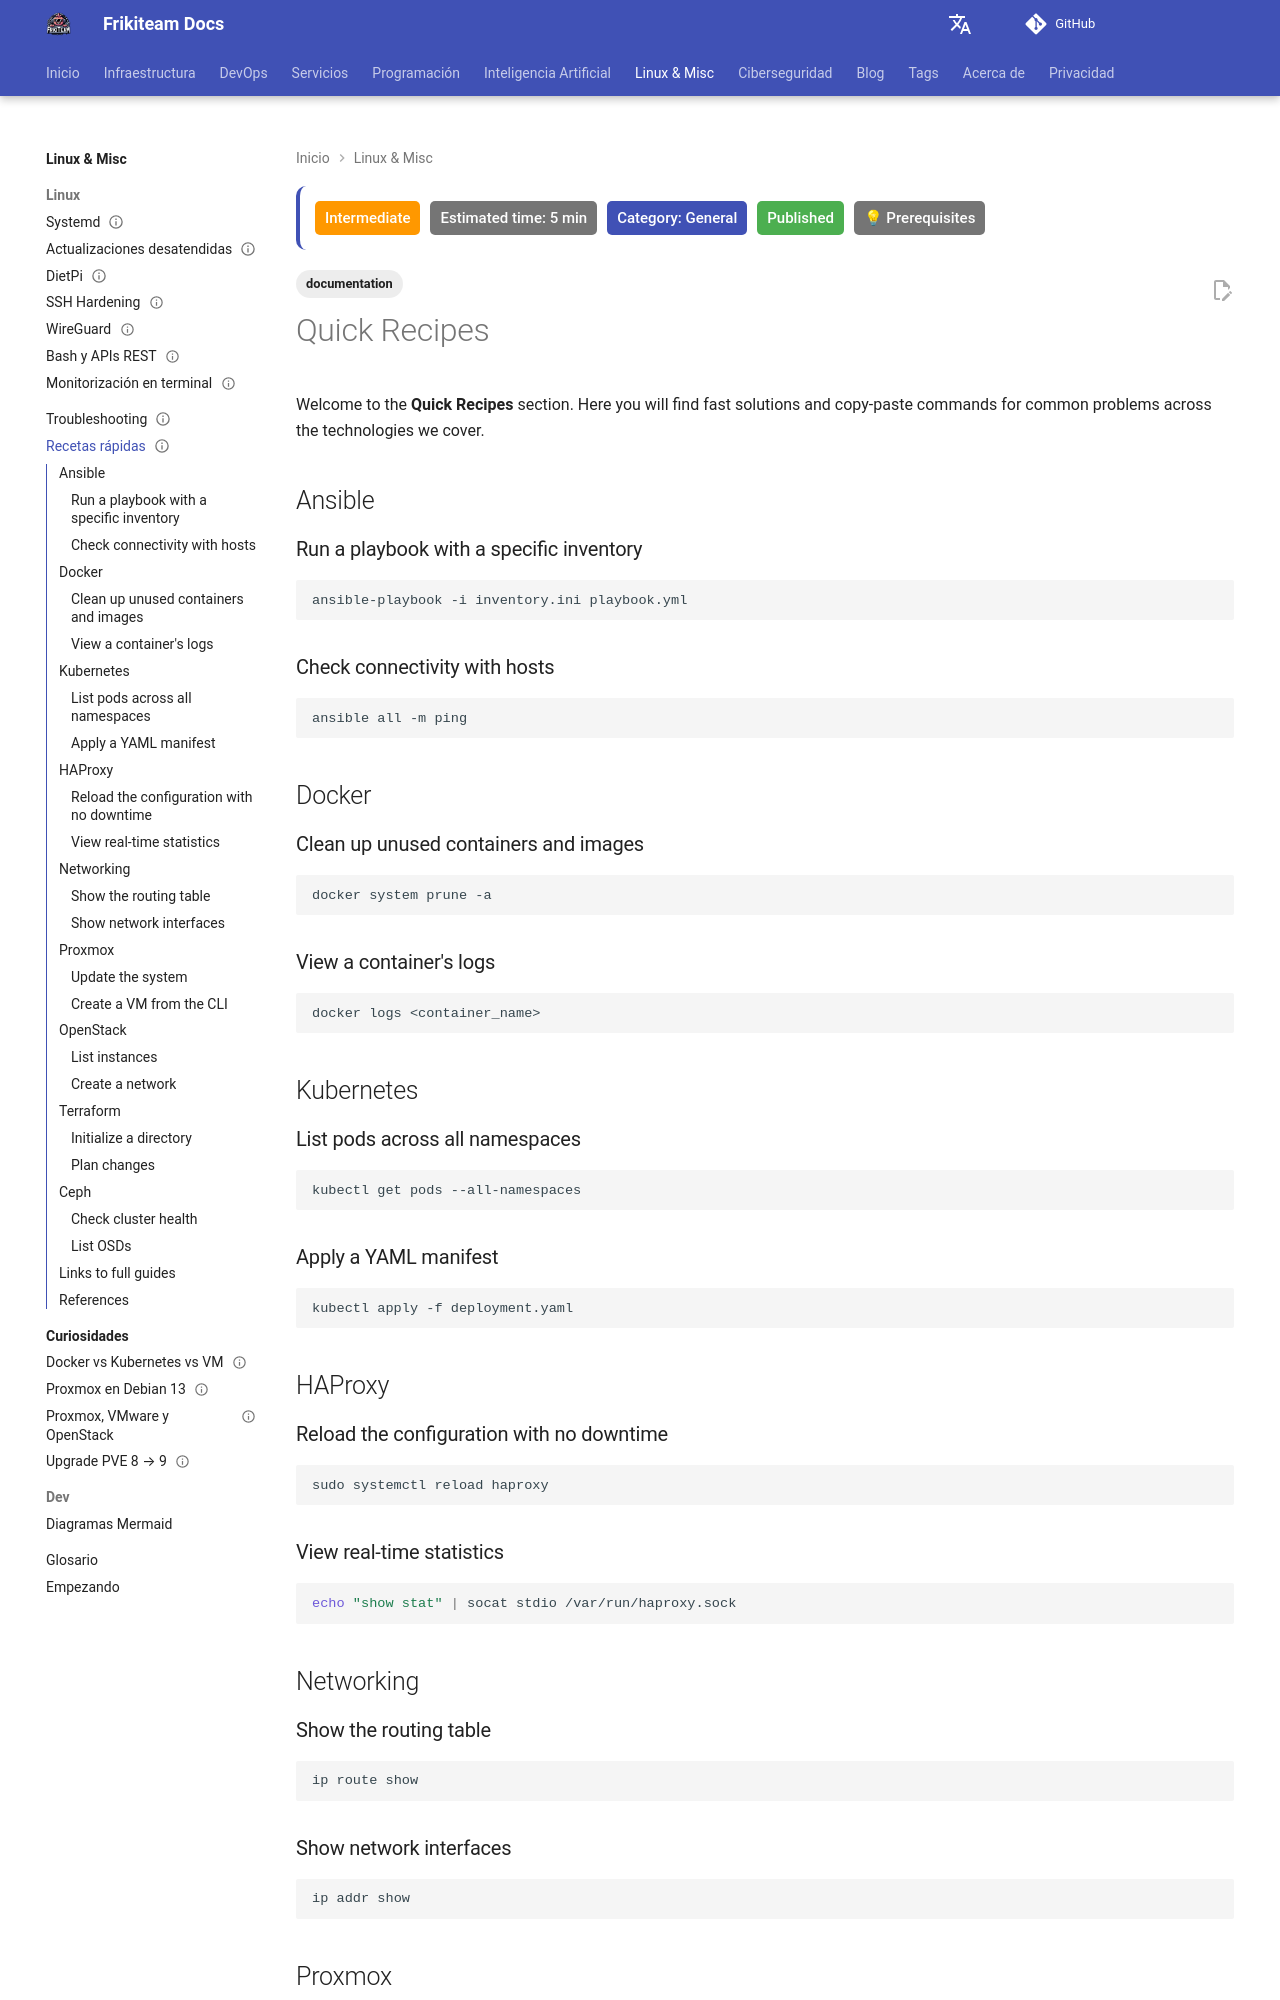

repository: rasty94/Frikiteam-docs · page: en/doc/recipes/index.html · generator: mkdocs

---
title: "Quick Recipes"
description: "Quick Linux, Docker, networking, and Kubernetes administration recipes ready to copy and use day to day."
tags: ['documentation']
updated: 2026-10-11
difficulty: intermediate
estimated_time: 5 min
category: General
status: published
last_reviewed: 2026-10-11
prerequisites: ["Basic DevOps knowledge"]
reviewers: ["@rasty94"]
contributors: ["@rasty94"]
---

# Quick Recipes

Welcome to the **Quick Recipes** section. Here you will find fast solutions and copy-paste commands for common problems across the technologies we cover.

## Ansible

### Run a playbook with a specific inventory

```bash
ansible-playbook -i inventory.ini playbook.yml
```

### Check connectivity with hosts

```bash
ansible all -m ping
```

## Docker

### Clean up unused containers and images

```bash
docker system prune -a
```

### View a container's logs

```bash
docker logs <container_name>
```

## Kubernetes

### List pods across all namespaces

```bash
kubectl get pods --all-namespaces
```

### Apply a YAML manifest

```bash
kubectl apply -f deployment.yaml
```

## HAProxy

### Reload the configuration with no downtime

```bash
sudo systemctl reload haproxy
```

### View real-time statistics

```bash
echo "show stat" | socat stdio /var/run/haproxy.sock
```

## Networking

### Show the routing table

```bash
ip route show
```

### Show network interfaces

```bash
ip addr show
```

## Proxmox

### Update the system

```bash
apt update && apt upgrade
```
